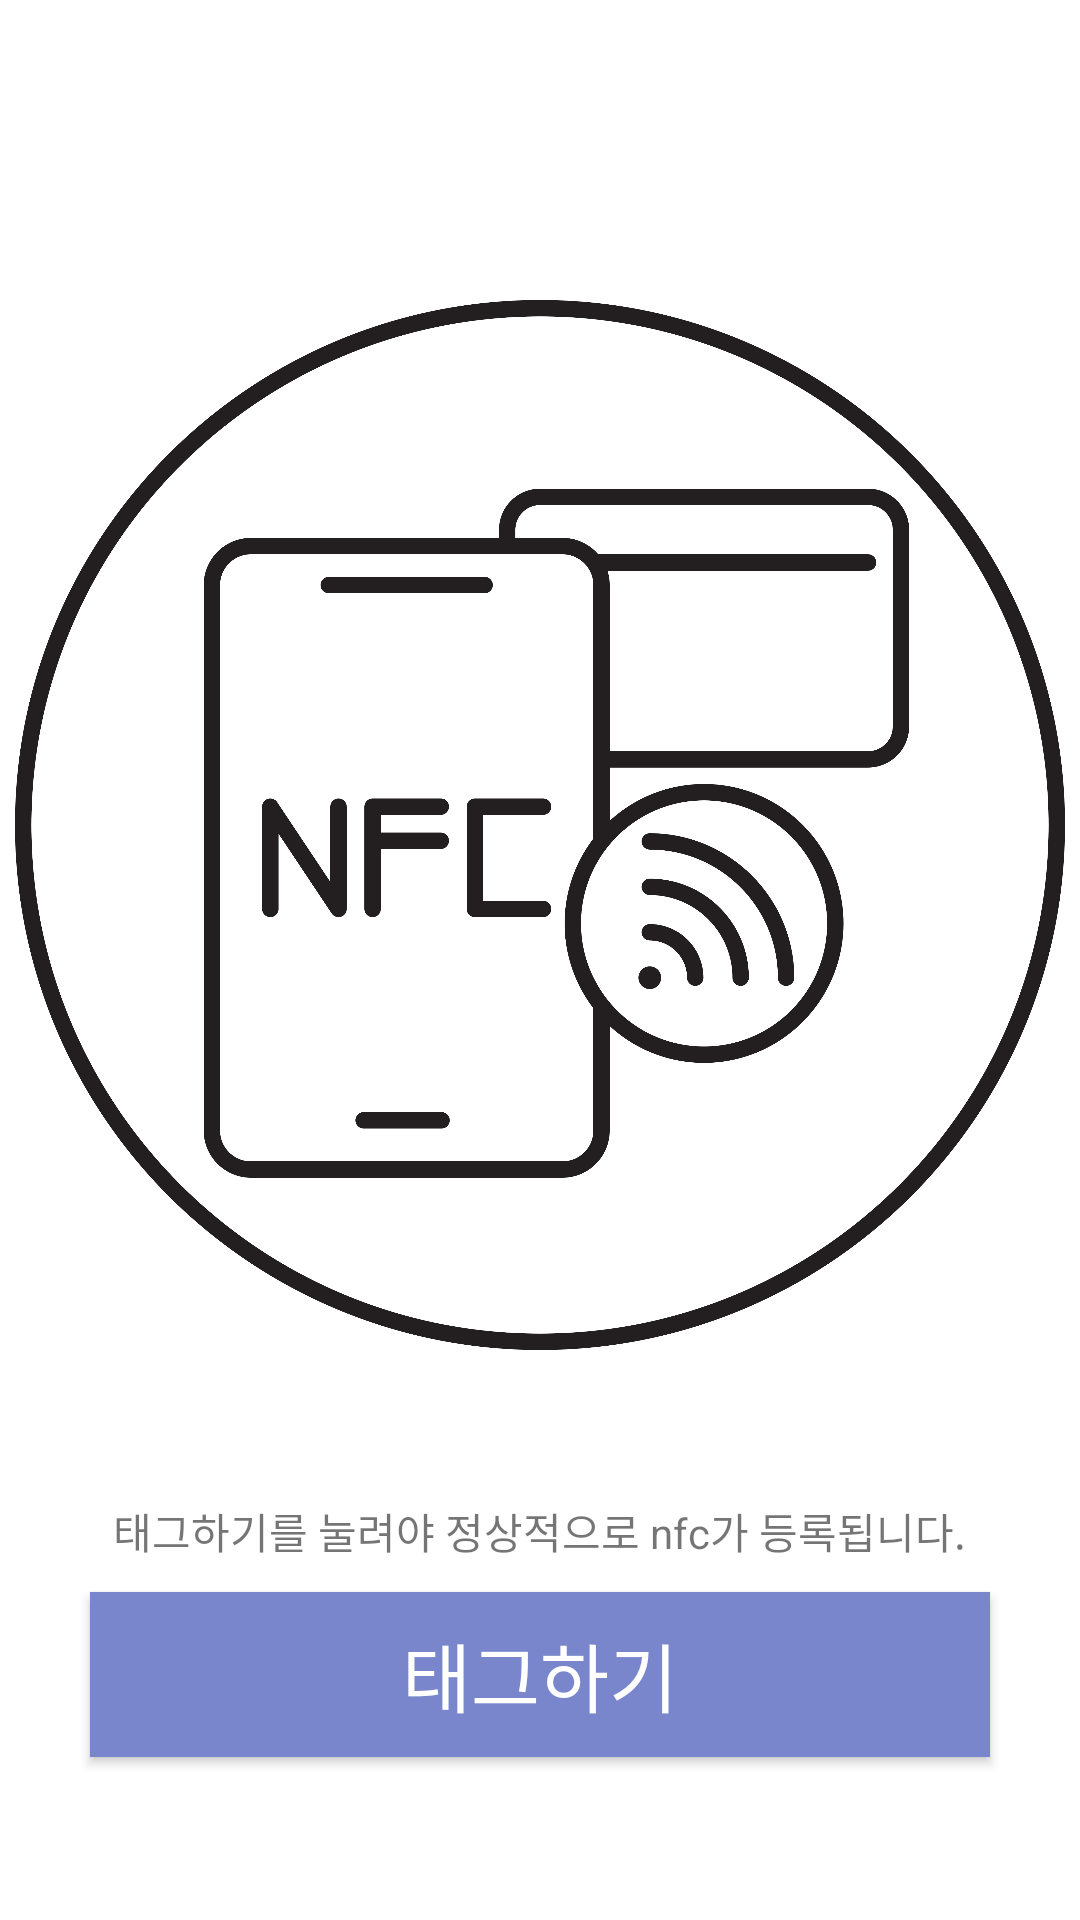

This screen was rendered from an Android layout file. Write that file and the resources it references.
<!-- AndroidManifest.xml: application theme Theme.For_J -->
<!-- res/layout/activity_register_nfc.xml -->
<?xml version="1.0" encoding="utf-8"?>
<LinearLayout xmlns:android="http://schemas.android.com/apk/res/android"
    xmlns:app="http://schemas.android.com/apk/res-auto"
    xmlns:tools="http://schemas.android.com/tools"
    android:layout_width="match_parent"
    android:layout_height="match_parent"
    tools:context=".MainActivity"
    android:orientation="vertical"
    android:gravity="center">




    <ImageView
        android:layout_width="350dp"
        android:layout_height="350dp"
        android:layout_marginTop="100dp"
        android:layout_gravity="center"
        android:src="@drawable/ic_cardtag"
        />

    <TextView
        android:layout_width="wrap_content"
        android:layout_height="wrap_content"
        android:layout_marginTop="50dp"
        android:text="태그하기를 눌려야 정상적으로 nfc가 등록됩니다."/>

    <LinearLayout
        android:layout_width="match_parent"
        android:layout_height="match_parent"
        android:orientation="vertical">

        <Button
            android:id="@+id/RNFC_TagBtn"
            android:layout_width="300dp"
            android:layout_height="55dp"
            android:layout_gravity="center"
            android:background="#7986CB"
            android:layout_marginTop="10dp"
            android:text="태그하기"
            android:textColor="@color/white"
            android:textSize="25dp"

            />

    </LinearLayout>

</LinearLayout>
<!-- resources referenced by this layout -->
<resources>
  <color name="white">#FFFFFFFF</color>
  <!-- drawable ic_cardtag: png bitmap (drawable-v24, 387118 bytes) -->
  <style name="Theme.For_J" parent="Theme.MaterialComponents.DayNight.DarkActionBar">
          
          <item name="colorPrimary">@color/liberty_blue</item>
          <item name="colorPrimaryVariant">@color/cobalt_blue</item>
          <item name="colorOnPrimary">@color/blue_white</item>
          
          <item name="colorSecondary">@color/dark_pastel_blue</item>
          <item name="colorSecondaryVariant">@color/teal_700</item>
          <item name="colorOnSecondary">@color/true_navy</item>
          
          <item name="android:statusBarColor">?attr/colorPrimaryVariant</item>
  
  
          
          
          <item name="android:windowLightStatusBar" tools:targetApi="m">false</item>
      </style>
  <color name="liberty_blue">#4C72B6</color>
  <color name="cobalt_blue">#023170</color>
  <color name="blue_white">#D9EAF5</color>
  <color name="dark_pastel_blue">#114C83</color>
  <color name="teal_700">#FF018786</color>
  <color name="true_navy">#031836</color>
</resources>
